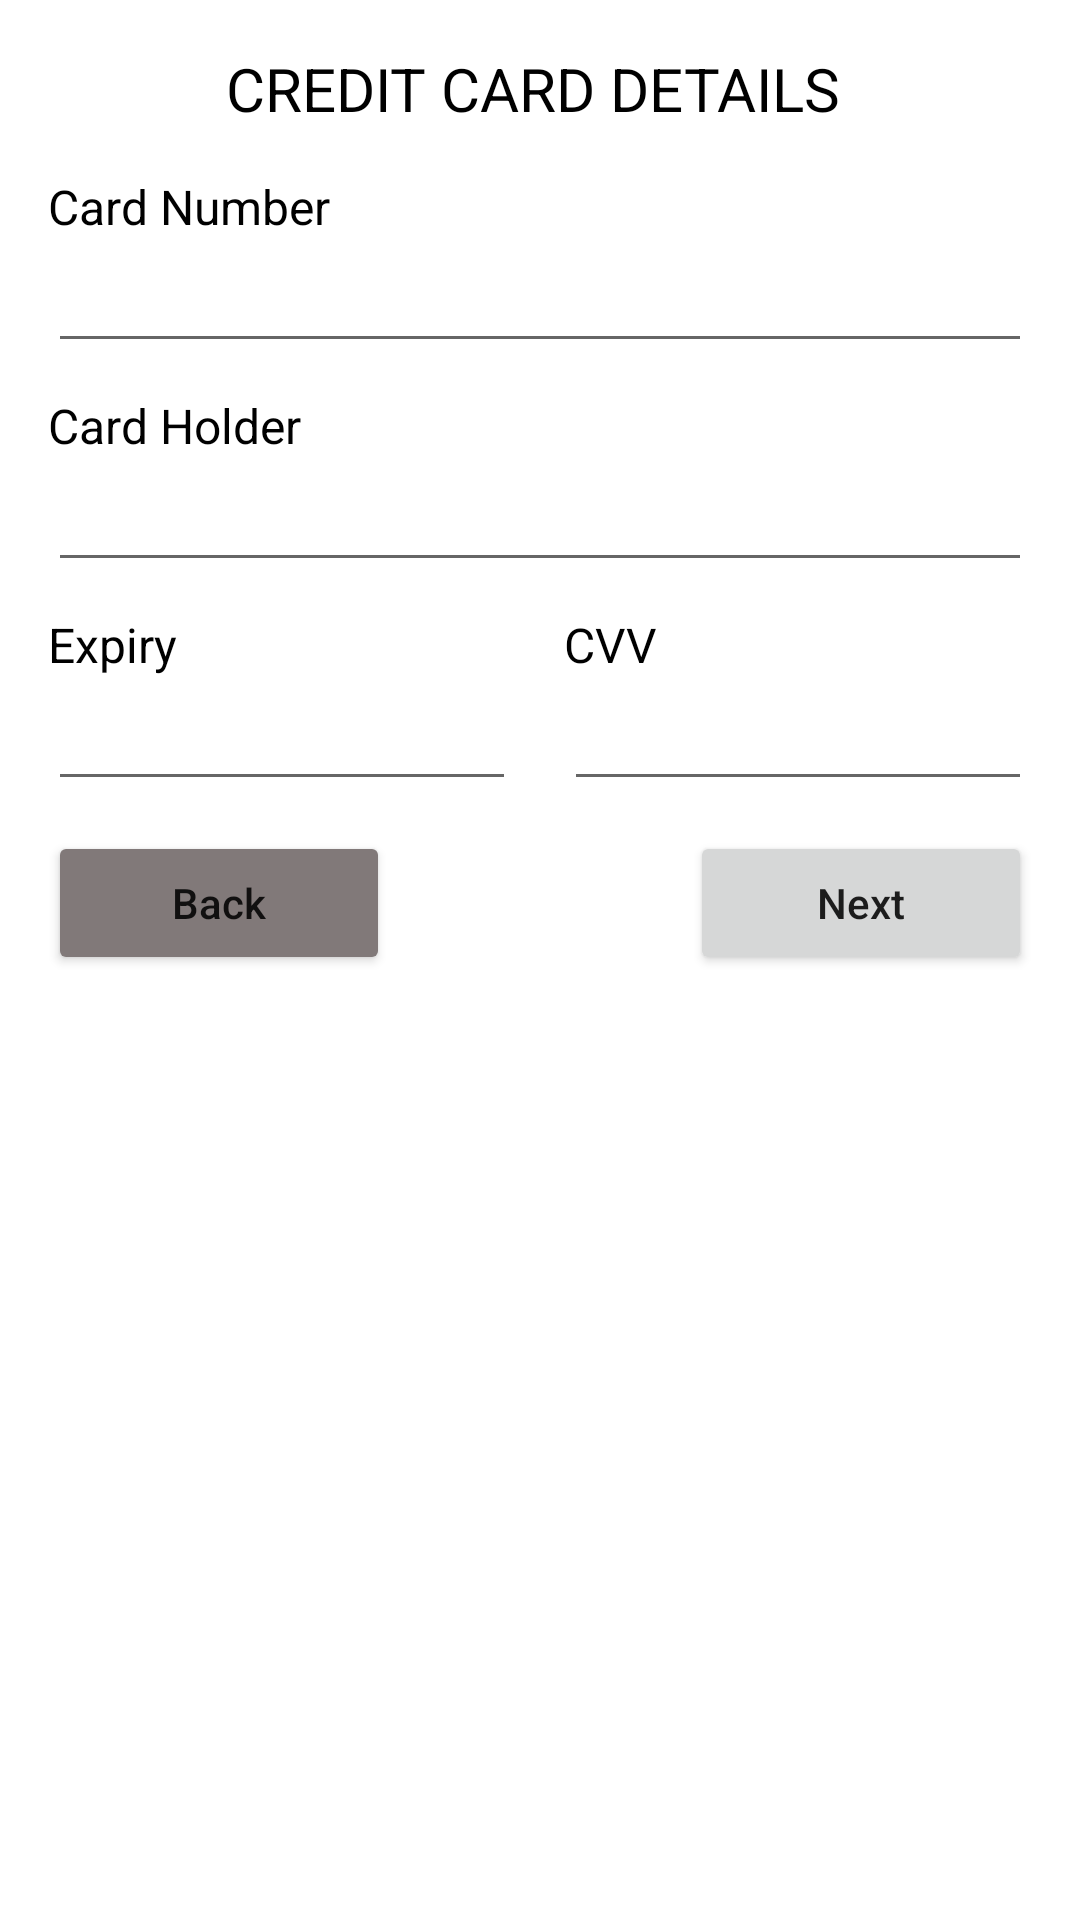

Produce the Android XML layout that renders to this screen, including the resource entries it uses.
<!-- AndroidManifest.xml: application theme Theme.RegisterFormPractice -->
<!-- res/layout/activity_credit_card_details.xml -->
<?xml version="1.0" encoding="utf-8"?>
<LinearLayout xmlns:android="http://schemas.android.com/apk/res/android"
    xmlns:app="http://schemas.android.com/apk/res-auto"
    xmlns:tools="http://schemas.android.com/tools"
    android:layout_width="match_parent"
    android:layout_height="match_parent"
    android:orientation="vertical"
    android:padding="16dp"
    tools:context=".CreditCardDetailsActivity">

    <TextView
        android:id="@+id/textView52"
        android:layout_width="match_parent"
        android:layout_height="wrap_content"
        android:gravity="center"
        android:text="CREDIT CARD DETAILS "
        android:textColor="#000000"
        android:textSize="20sp" />

    <TextView
        android:id="@+id/textView54"
        android:layout_width="match_parent"
        android:layout_height="wrap_content"
        android:layout_marginTop="15dp"
        android:text="Card Number"
        android:textColor="#000000"
        android:textSize="16sp" />

    <EditText
        android:id="@+id/card_number_txt"
        android:layout_width="match_parent"
        android:layout_height="wrap_content"
        android:ems="10"
        android:inputType="textPersonName" />

    <TextView
        android:id="@+id/textView55"
        android:layout_width="match_parent"
        android:layout_height="wrap_content"
        android:layout_marginTop="10dp"
        android:text="Card Holder"
        android:textColor="#000000"
        android:textSize="16sp" />

    <EditText
        android:id="@+id/card_holder_txt"
        android:layout_width="match_parent"
        android:layout_height="wrap_content"
        android:ems="10"
        android:inputType="textPersonName" />

    <LinearLayout
        android:layout_width="match_parent"
        android:layout_height="wrap_content"
        android:layout_marginTop="10dp"
        android:orientation="horizontal">

        <LinearLayout
            android:layout_width="wrap_content"
            android:layout_height="wrap_content"
            android:layout_marginRight="8dp"
            android:layout_weight="1"
            android:orientation="vertical">

            <TextView
                android:id="@+id/textView56"
                android:layout_width="match_parent"
                android:layout_height="wrap_content"
                android:text="Expiry"
                android:textColor="#000000"
                android:textSize="16sp" />

            <EditText
                android:id="@+id/expiry_txt"
                android:layout_width="match_parent"
                android:layout_height="wrap_content"
                android:ems="10"
                android:inputType="textPersonName" />
        </LinearLayout>

        <LinearLayout
            android:layout_width="wrap_content"
            android:layout_height="wrap_content"
            android:layout_marginLeft="8dp"
            android:layout_weight="1"
            android:orientation="vertical">

            <TextView
                android:id="@+id/textView58"
                android:layout_width="match_parent"
                android:layout_height="wrap_content"
                android:text="CVV"
                android:textColor="#000000"
                android:textSize="16sp" />

            <EditText
                android:id="@+id/cw_txt"
                android:layout_width="match_parent"
                android:layout_height="wrap_content"
                android:ems="10"
                android:inputType="textPersonName" />
        </LinearLayout>
    </LinearLayout>

    <LinearLayout
        android:layout_width="match_parent"
        android:layout_height="wrap_content"
        android:layout_marginTop="10dp"
        android:orientation="horizontal">

        <Button
            android:id="@+id/back_btn"
            android:layout_width="wrap_content"
            android:layout_height="wrap_content"
            android:layout_marginRight="50dp"
            android:layout_weight="1"
            android:backgroundTint="#817979"
            android:text="Back"
            android:textAllCaps="false" />

        <Button
            android:id="@+id/next_btn"
            android:layout_width="wrap_content"
            android:layout_height="wrap_content"
            android:layout_marginLeft="50dp"
            android:layout_weight="1"
            android:text="Next"
            android:textAllCaps="false" />
    </LinearLayout>
</LinearLayout>
<!-- resources referenced by this layout -->
<resources>
  <style name="Theme.RegisterFormPractice" parent="Theme.MaterialComponents.DayNight.DarkActionBar">
          
          <item name="colorPrimary">@color/purple_500</item>
          <item name="colorPrimaryVariant">@color/purple_700</item>
          <item name="colorOnPrimary">@color/white</item>
          
          <item name="colorSecondary">@color/teal_200</item>
          <item name="colorSecondaryVariant">@color/teal_700</item>
          <item name="colorOnSecondary">@color/black</item>
          
          <item name="android:statusBarColor" tools:targetApi="l">?attr/colorPrimaryVariant</item>
          
      </style>
  <!-- not gathered from this repository: default colours our renderer supplied (Android Studio template values) -->
  <color name="purple_500">#FF6200EE</color>
  <color name="purple_700">#FF3700B3</color>
  <color name="teal_200">#FF03DAC5</color>
  <color name="teal_700">#FF018786</color>
  <color name="black">#FF000000</color>
  <color name="white">#FFFFFFFF</color>
</resources>
